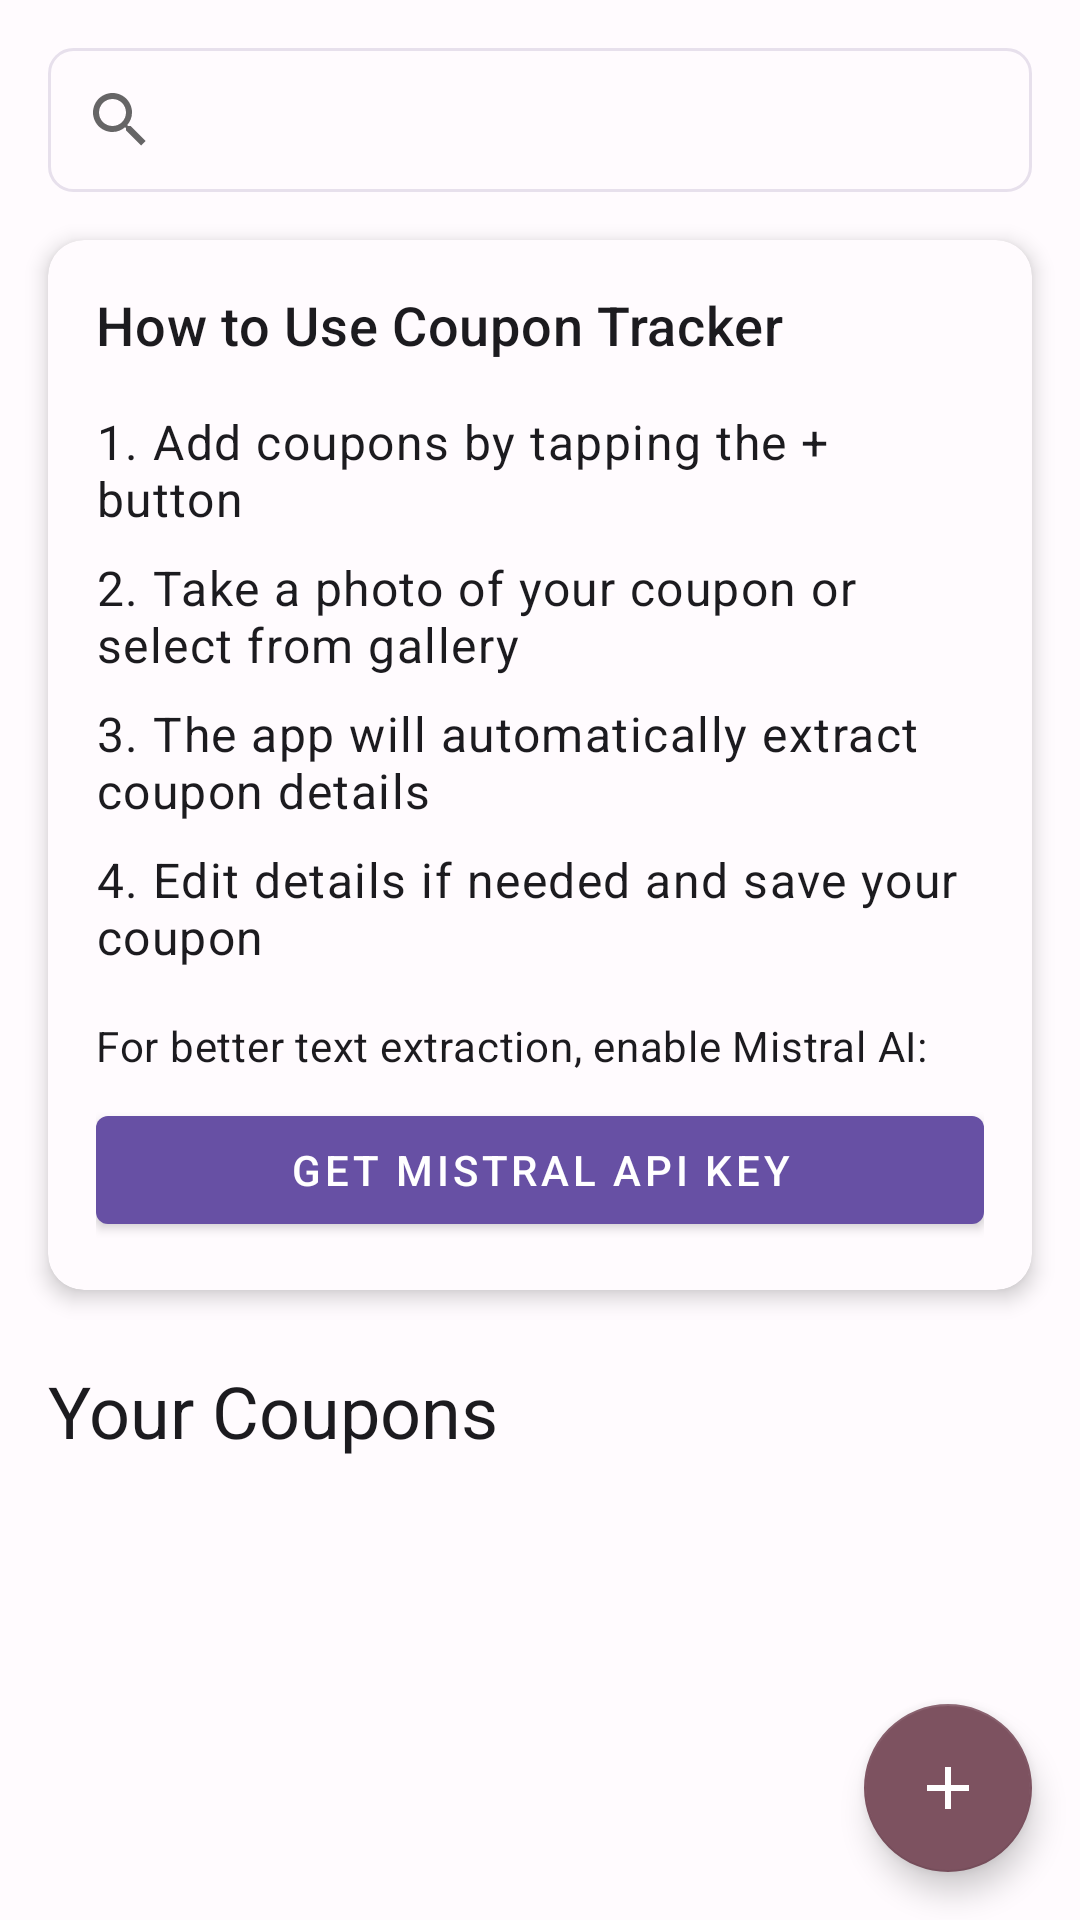

This screen was rendered from an Android layout file. Write that file and the resources it references.
<!-- AndroidManifest.xml: application theme Theme.CouponTracker -->
<!-- res/layout/fragment_home.xml -->
<?xml version="1.0" encoding="utf-8"?>
<androidx.constraintlayout.widget.ConstraintLayout xmlns:android="http://schemas.android.com/apk/res/android"
    xmlns:app="http://schemas.android.com/apk/res-auto"
    xmlns:tools="http://schemas.android.com/tools"
    android:layout_width="match_parent"
    android:layout_height="match_parent"
    android:background="@color/background">

    <androidx.appcompat.widget.SearchView
        android:id="@+id/searchView"
        android:layout_width="match_parent"
        android:layout_height="wrap_content"
        android:layout_margin="16dp"
        android:background="@drawable/bg_search"
        android:iconifiedByDefault="false"
        android:queryHint="Search Coupons"
        app:layout_constraintTop_toTopOf="parent" />

    <androidx.cardview.widget.CardView
        android:id="@+id/instructionsCard"
        android:layout_width="match_parent"
        android:layout_height="wrap_content"
        android:layout_margin="16dp"
        app:cardBackgroundColor="@color/card_background"
        app:cardCornerRadius="12dp"
        app:cardElevation="4dp"
        app:layout_constraintTop_toBottomOf="@id/searchView">

        <LinearLayout
            android:layout_width="match_parent"
            android:layout_height="wrap_content"
            android:orientation="vertical"
            android:padding="16dp">

            <TextView
                android:layout_width="match_parent"
                android:layout_height="wrap_content"
                android:text="How to Use Coupon Tracker"
                android:textAppearance="?attr/textAppearanceHeadline6"
                android:textColor="?attr/colorOnSurface" />

            <TextView
                android:layout_width="match_parent"
                android:layout_height="wrap_content"
                android:layout_marginTop="16dp"
                android:text="1. Add coupons by tapping the + button"
                android:textAppearance="?attr/textAppearanceBody1"
                android:textColor="?attr/colorOnSurface" />

            <TextView
                android:layout_width="match_parent"
                android:layout_height="wrap_content"
                android:layout_marginTop="8dp"
                android:text="2. Take a photo of your coupon or select from gallery"
                android:textAppearance="?attr/textAppearanceBody1"
                android:textColor="?attr/colorOnSurface" />

            <TextView
                android:layout_width="match_parent"
                android:layout_height="wrap_content"
                android:layout_marginTop="8dp"
                android:text="3. The app will automatically extract coupon details"
                android:textAppearance="?attr/textAppearanceBody1"
                android:textColor="?attr/colorOnSurface" />

            <TextView
                android:layout_width="match_parent"
                android:layout_height="wrap_content"
                android:layout_marginTop="8dp"
                android:text="4. Edit details if needed and save your coupon"
                android:textAppearance="?attr/textAppearanceBody1"
                android:textColor="?attr/colorOnSurface" />

            <TextView
                android:layout_width="match_parent"
                android:layout_height="wrap_content"
                android:layout_marginTop="16dp"
                android:text="For better text extraction, enable Mistral AI:"
                android:textAppearance="?attr/textAppearanceBody2"
                android:textColor="?attr/colorOnSurface" />

            <com.google.android.material.button.MaterialButton
                android:id="@+id/getMistralApiKeyButton"
                android:layout_width="match_parent"
                android:layout_height="wrap_content"
                android:layout_marginTop="8dp"
                android:text="GET MISTRAL API KEY"
                android:textColor="?attr/colorOnPrimary"
                app:backgroundTint="?attr/colorPrimary" />
        </LinearLayout>
    </androidx.cardview.widget.CardView>

    <TextView
        android:id="@+id/yourCouponsTitle"
        android:layout_width="wrap_content"
        android:layout_height="wrap_content"
        android:layout_marginStart="16dp"
        android:layout_marginTop="24dp"
        android:text="Your Coupons"
        android:textAppearance="?attr/textAppearanceHeadline5"
        android:textColor="?attr/colorOnBackground"
        app:layout_constraintStart_toStartOf="parent"
        app:layout_constraintTop_toBottomOf="@id/instructionsCard" />

    <androidx.recyclerview.widget.RecyclerView
        android:id="@+id/couponsRecyclerView"
        android:layout_width="match_parent"
        android:layout_height="0dp"
        android:layout_marginTop="8dp"
        android:clipToPadding="false"
        android:paddingBottom="80dp"
        app:layout_constraintBottom_toBottomOf="parent"
        app:layout_constraintTop_toBottomOf="@id/yourCouponsTitle"
        tools:listitem="@layout/item_coupon" />

    <com.google.android.material.floatingactionbutton.FloatingActionButton
        android:id="@+id/addCouponFab"
        android:layout_width="wrap_content"
        android:layout_height="wrap_content"
        android:layout_margin="16dp"
        android:contentDescription="Add Coupon"
        android:src="@drawable/ic_add"
        app:backgroundTint="?attr/colorSecondary"
        app:layout_constraintBottom_toBottomOf="parent"
        app:layout_constraintEnd_toEndOf="parent"
        app:tint="?attr/colorOnSecondary" />

</androidx.constraintlayout.widget.ConstraintLayout>
<!-- res/layout/item_coupon.xml (included above) -->
<?xml version="1.0" encoding="utf-8"?>
<com.google.android.material.card.MaterialCardView xmlns:android="http://schemas.android.com/apk/res/android"
    xmlns:app="http://schemas.android.com/apk/res-auto"
    xmlns:tools="http://schemas.android.com/tools"
    android:layout_width="match_parent"
    android:layout_height="wrap_content"
    android:layout_marginHorizontal="16dp"
    android:layout_marginVertical="8dp"
    app:cardBackgroundColor="@color/card_background"
    app:cardCornerRadius="12dp"
    app:cardElevation="4dp"
    app:strokeColor="@color/card_stroke"
    app:strokeWidth="1dp">

    <androidx.constraintlayout.widget.ConstraintLayout
        android:layout_width="match_parent"
        android:layout_height="wrap_content"
        android:padding="16dp">

        <ImageView
            android:id="@+id/storeIcon"
            android:layout_width="48dp"
            android:layout_height="48dp"
            android:contentDescription="Store icon"
            app:layout_constraintStart_toStartOf="parent"
            app:layout_constraintTop_toTopOf="parent"
            tools:src="@drawable/ic_image_placeholder" />

        <TextView
            android:id="@+id/couponCode"
            android:layout_width="0dp"
            android:layout_height="wrap_content"
            android:layout_marginStart="16dp"
            android:textAppearance="@style/TextAppearance.CouponTracker.Headline6"
            android:textColor="?attr/colorOnSurface"
            android:textStyle="bold"
            app:layout_constraintEnd_toStartOf="@+id/couponValue"
            app:layout_constraintStart_toEndOf="@+id/storeIcon"
            app:layout_constraintTop_toTopOf="parent"
            tools:text="DTXJ" />

        <TextView
            android:id="@+id/couponDescription"
            android:layout_width="0dp"
            android:layout_height="wrap_content"
            android:layout_marginStart="16dp"
            android:layout_marginTop="4dp"
            android:ellipsize="end"
            android:maxLines="2"
            android:textAppearance="@style/TextAppearance.CouponTracker.Body2"
            android:textColor="?attr/colorOnSurface"
            app:layout_constraintEnd_toEndOf="parent"
            app:layout_constraintStart_toEndOf="@+id/storeIcon"
            app:layout_constraintTop_toBottomOf="@+id/couponCode"
            tools:text="1:24 M\naudible..." />

        <TextView
            android:id="@+id/couponValue"
            android:layout_width="wrap_content"
            android:layout_height="wrap_content"
            android:textAppearance="@style/TextAppearance.CouponTracker.Subtitle1"
            android:textColor="?attr/colorPrimary"
            android:textStyle="bold"
            app:layout_constraintEnd_toEndOf="parent"
            app:layout_constraintTop_toTopOf="parent"
            tools:text="₹90" />

        <com.google.android.material.button.MaterialButton
            android:id="@+id/copyCodeButton"
            style="@style/Widget.MaterialComponents.Button.OutlinedButton"
            android:layout_width="wrap_content"
            android:layout_height="wrap_content"
            android:layout_marginTop="8dp"
            android:minHeight="36dp"
            android:paddingVertical="8dp"
            android:text="Copy Code"
            android:textColor="?attr/colorPrimary"
            android:textSize="12sp"
            app:layout_constraintEnd_toEndOf="parent"
            app:layout_constraintTop_toBottomOf="@+id/couponDescription"
            app:strokeColor="?attr/colorPrimary" />

        <TextView
            android:id="@+id/expiryText"
            android:layout_width="wrap_content"
            android:layout_height="wrap_content"
            android:layout_marginTop="8dp"
            android:background="@drawable/bg_expiry_pill"
            android:paddingHorizontal="12dp"
            android:paddingVertical="6dp"
            android:textAppearance="@style/TextAppearance.CouponTracker.Caption"
            android:textColor="@color/white"
            app:layout_constraintStart_toStartOf="parent"
            app:layout_constraintTop_toBottomOf="@+id/storeIcon"
            tools:text="Expires in 0 days" />

    </androidx.constraintlayout.widget.ConstraintLayout>

</com.google.android.material.card.MaterialCardView>
<!-- resources referenced by this layout -->
<resources>
  <color name="background">#FFFBFE</color>
  <color name="card_background">#FFFBFE</color>
  <color name="card_stroke">#E7E0EC</color>
  <color name="white">#FFFFFFFF</color>
  <!-- drawable bg_expiry_pill (drawable) -->
  <?xml version="1.0" encoding="utf-8"?>
  <shape xmlns:android="http://schemas.android.com/apk/res/android"
      android:shape="rectangle">
      <solid android:color="@color/warning" />
      <corners android:radius="16dp" />
  </shape>
  <style name="TextAppearance.CouponTracker.Body2" parent="TextAppearance.MaterialComponents.Body2">
          <item name="android:textSize">14sp</item>
          <item name="android:textColor">?attr/colorOnBackground</item>
          <item name="android:letterSpacing">0.0178571429</item>
      </style>
  <style name="TextAppearance.CouponTracker.Caption" parent="TextAppearance.MaterialComponents.Caption">
          <item name="android:textSize">12sp</item>
          <item name="android:textColor">?attr/colorOnBackground</item>
          <item name="android:letterSpacing">0.0333333333</item>
      </style>
  <style name="TextAppearance.CouponTracker.Headline6" parent="TextAppearance.MaterialComponents.Headline6">
          <item name="android:textSize">18sp</item>
          <item name="android:textColor">?attr/colorOnBackground</item>
          <item name="android:letterSpacing">0.0125</item>
      </style>
  <style name="TextAppearance.CouponTracker.Subtitle1" parent="TextAppearance.MaterialComponents.Subtitle1">
          <item name="android:textSize">16sp</item>
          <item name="android:textColor">?attr/colorOnBackground</item>
          <item name="android:letterSpacing">0.009375</item>
      </style>
  <color name="warning">#7950F2</color>
  <color name="surface">#FFFBFE</color>
  <color name="primary">#6750A4</color>
  <color name="primary_variant">#333333</color>
  <color name="on_primary">#FFFFFF</color>
  <color name="secondary">#7D5260</color>
  <color name="secondary_variant">#5B91F5</color>
  <color name="on_secondary">#FFFFFF</color>
  <color name="on_background">#1C1B1F</color>
  <color name="on_surface">#1C1B1F</color>
  <color name="error">#B3261E</color>
  <color name="on_error">#FFFFFF</color>
  <style name="TextAppearance.CouponTracker.Headline1" parent="TextAppearance.MaterialComponents.Headline1">
          <item name="android:textSize">72sp</item>
          <item name="android:textColor">?attr/colorOnBackground</item>
          <item name="android:letterSpacing">-0.015625</item>
      </style>
  <style name="TextAppearance.CouponTracker.Headline3" parent="TextAppearance.MaterialComponents.Headline3">
          <item name="android:textSize">45sp</item>
          <item name="android:textColor">?attr/colorOnBackground</item>
          <item name="android:letterSpacing">0</item>
      </style>
  <style name="TextAppearance.CouponTracker.Headline4" parent="TextAppearance.MaterialComponents.Headline4">
          <item name="android:textSize">32sp</item>
          <item name="android:textColor">?attr/colorOnBackground</item>
          <item name="android:letterSpacing">0.00735294118</item>
      </style>
  <style name="TextAppearance.CouponTracker.Headline5" parent="TextAppearance.MaterialComponents.Headline5">
          <item name="android:textSize">24sp</item>
          <item name="android:textColor">?attr/colorOnBackground</item>
          <item name="android:letterSpacing">0</item>
      </style>
  <style name="TextAppearance.CouponTracker.Subtitle2" parent="TextAppearance.MaterialComponents.Subtitle2">
          <item name="android:textSize">14sp</item>
          <item name="android:textColor">?attr/colorOnBackground</item>
          <item name="android:letterSpacing">0.00714285714</item>
      </style>
  <style name="TextAppearance.CouponTracker.Body1" parent="TextAppearance.MaterialComponents.Body1">
          <item name="android:textSize">16sp</item>
          <item name="android:textColor">?attr/colorOnBackground</item>
          <item name="android:letterSpacing">0.03125</item>
      </style>
</resources>
